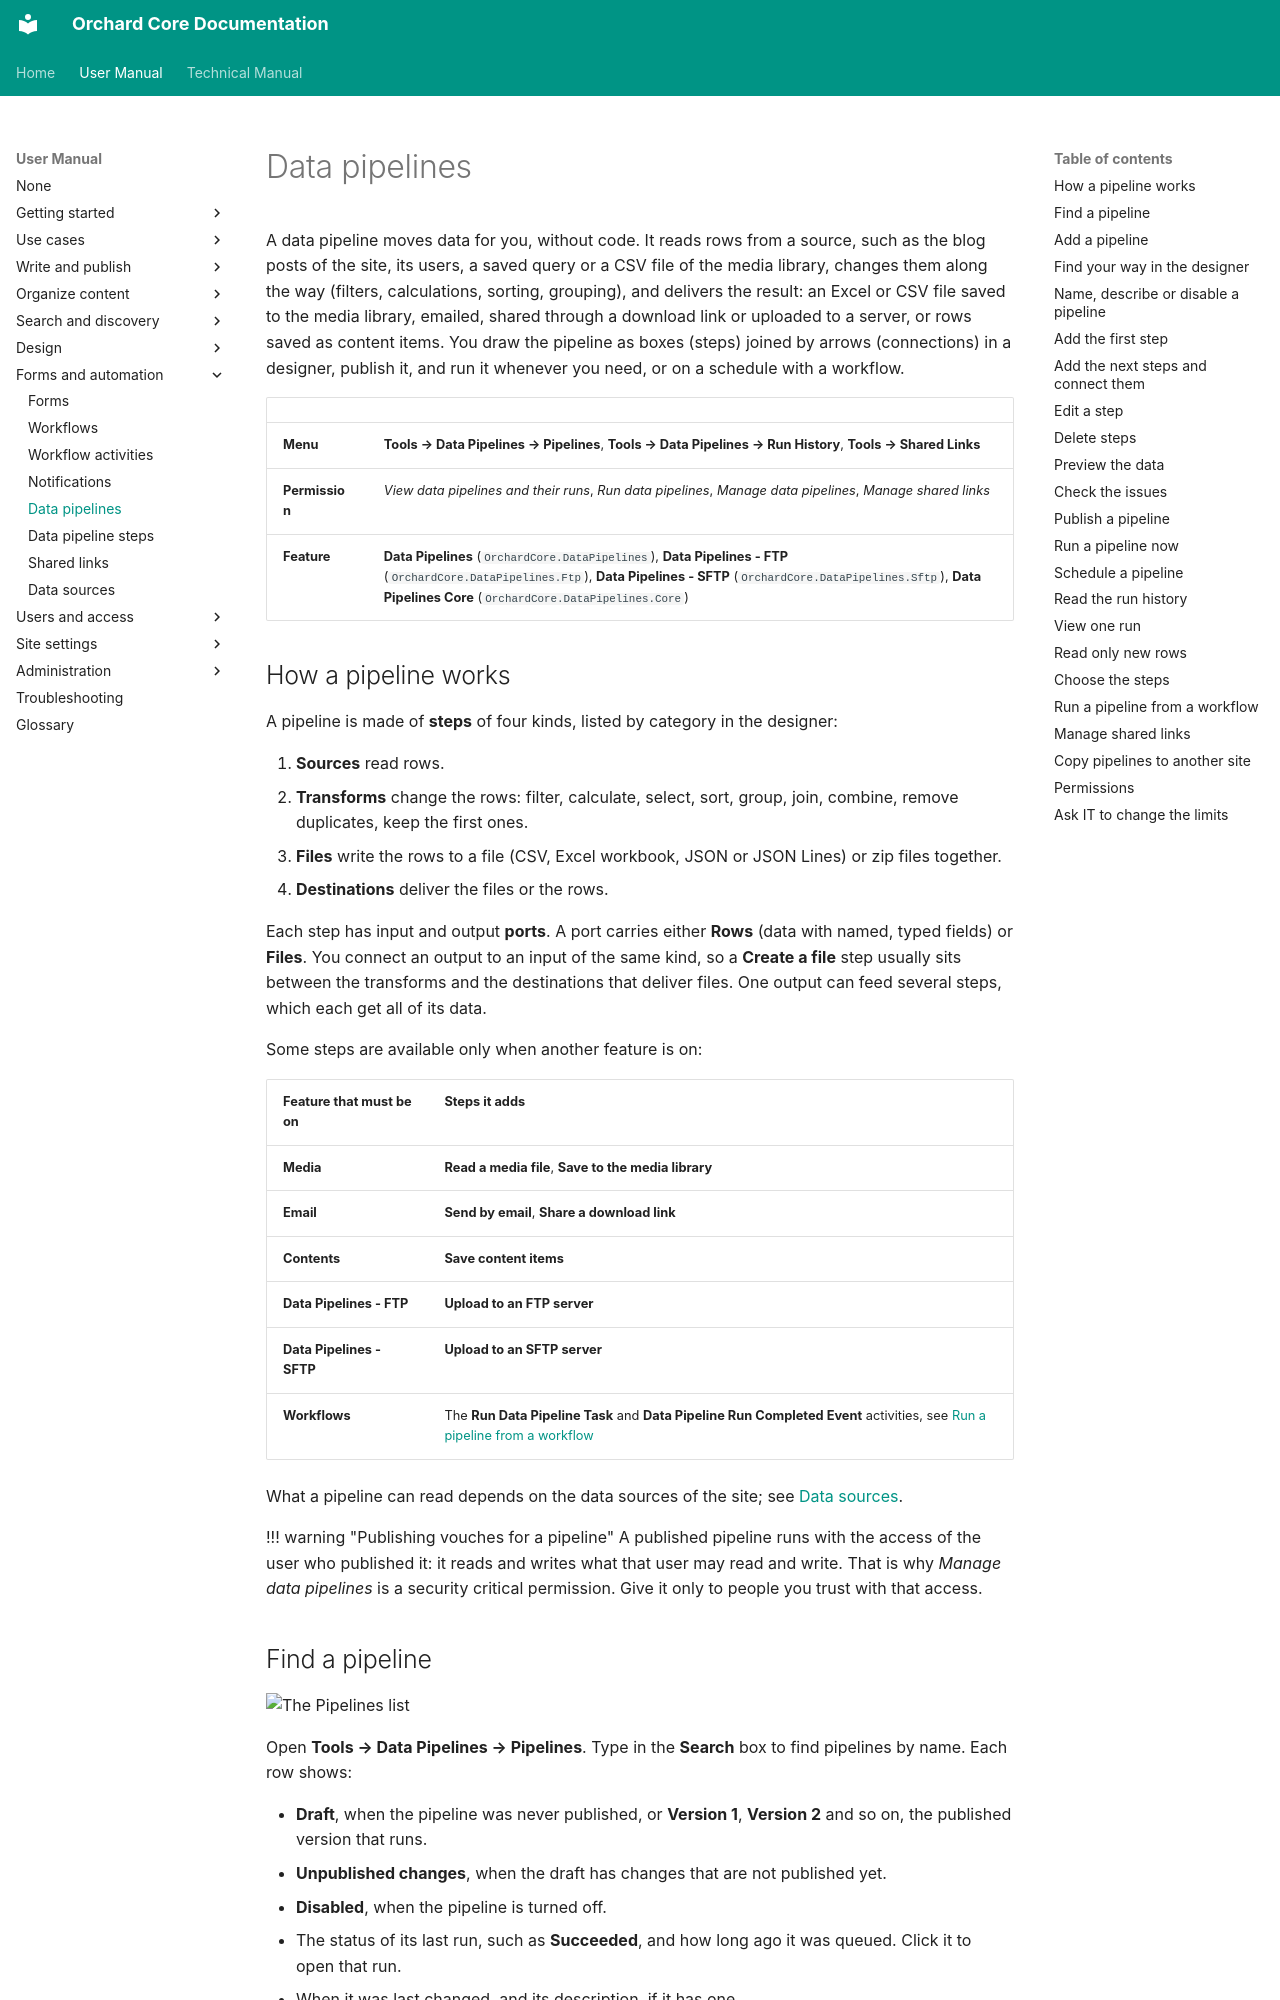

repository: OrchardCMS/OrchardCore · page: user-manual/forms-and-automation/data-pipelines/index.html · generator: mkdocs

---
title: Data pipelines
description: Design pipelines that read data from the site or a file, transform it, and deliver it as files, emails, uploads or content items, then run them and follow their history.
technical_manual:
  - reference/modules/DataPipelines/README.md
  - reference/modules/DataSources/README.md
  - reference/modules/Workflows/README.md
---

# Data pipelines

A data pipeline moves data for you, without code. It reads rows from a source, such as the blog posts of the site, its users, a saved query or a CSV file of the media library, changes them along the way (filters, calculations, sorting, grouping), and delivers the result: an Excel or CSV file saved to the media library, emailed, shared through a download link or uploaded to a server, or rows saved as content items. You draw the pipeline as boxes (steps) joined by arrows (connections) in a designer, publish it, and run it whenever you need, or on a schedule with a workflow.

| | |
| --- | --- |
| **Menu** | **Tools → Data Pipelines → Pipelines**, **Tools → Data Pipelines → Run History**, **Tools → Shared Links** |
| **Permission** | *View data pipelines and their runs*, *Run data pipelines*, *Manage data pipelines*, *Manage shared links* |
| **Feature** | **Data Pipelines** (`OrchardCore.DataPipelines`), **Data Pipelines - FTP** (`OrchardCore.DataPipelines.Ftp`), **Data Pipelines - SFTP** (`OrchardCore.DataPipelines.Sftp`), **Data Pipelines Core** (`OrchardCore.DataPipelines.Core`) |

## How a pipeline works

A pipeline is made of **steps** of four kinds, listed by category in the designer:

1. **Sources** read rows.
2. **Transforms** change the rows: filter, calculate, select, sort, group, join, combine, remove duplicates, keep the first ones.
3. **Files** write the rows to a file (CSV, Excel workbook, JSON or JSON Lines) or zip files together.
4. **Destinations** deliver the files or the rows.

Each step has input and output **ports**. A port carries either **Rows** (data with named, typed fields) or **Files**. You connect an output to an input of the same kind, so a **Create a file** step usually sits between the transforms and the destinations that deliver files. One output can feed several steps, which each get all of its data.

Some steps are available only when another feature is on:

| Feature that must be on | Steps it adds |
| --- | --- |
| **Media** | **Read a media file**, **Save to the media library** |
| **Email** | **Send by email**, **Share a download link** |
| **Contents** | **Save content items** |
| **Data Pipelines - FTP** | **Upload to an FTP server** |
| **Data Pipelines - SFTP** | **Upload to an SFTP server** |
| **Workflows** | The **Run Data Pipeline Task** and **Data Pipeline Run Completed Event** activities, see [Run a pipeline from a workflow](#run-a-pipeline-from-a-workflow) |

What a pipeline can read depends on the data sources of the site; see [Data sources](data-sources.md).

!!! warning "Publishing vouches for a pipeline"
    A published pipeline runs with the access of the user who published it: it reads and writes what that user may read and write. That is why *Manage data pipelines* is a security critical permission. Give it only to people you trust with that access.
